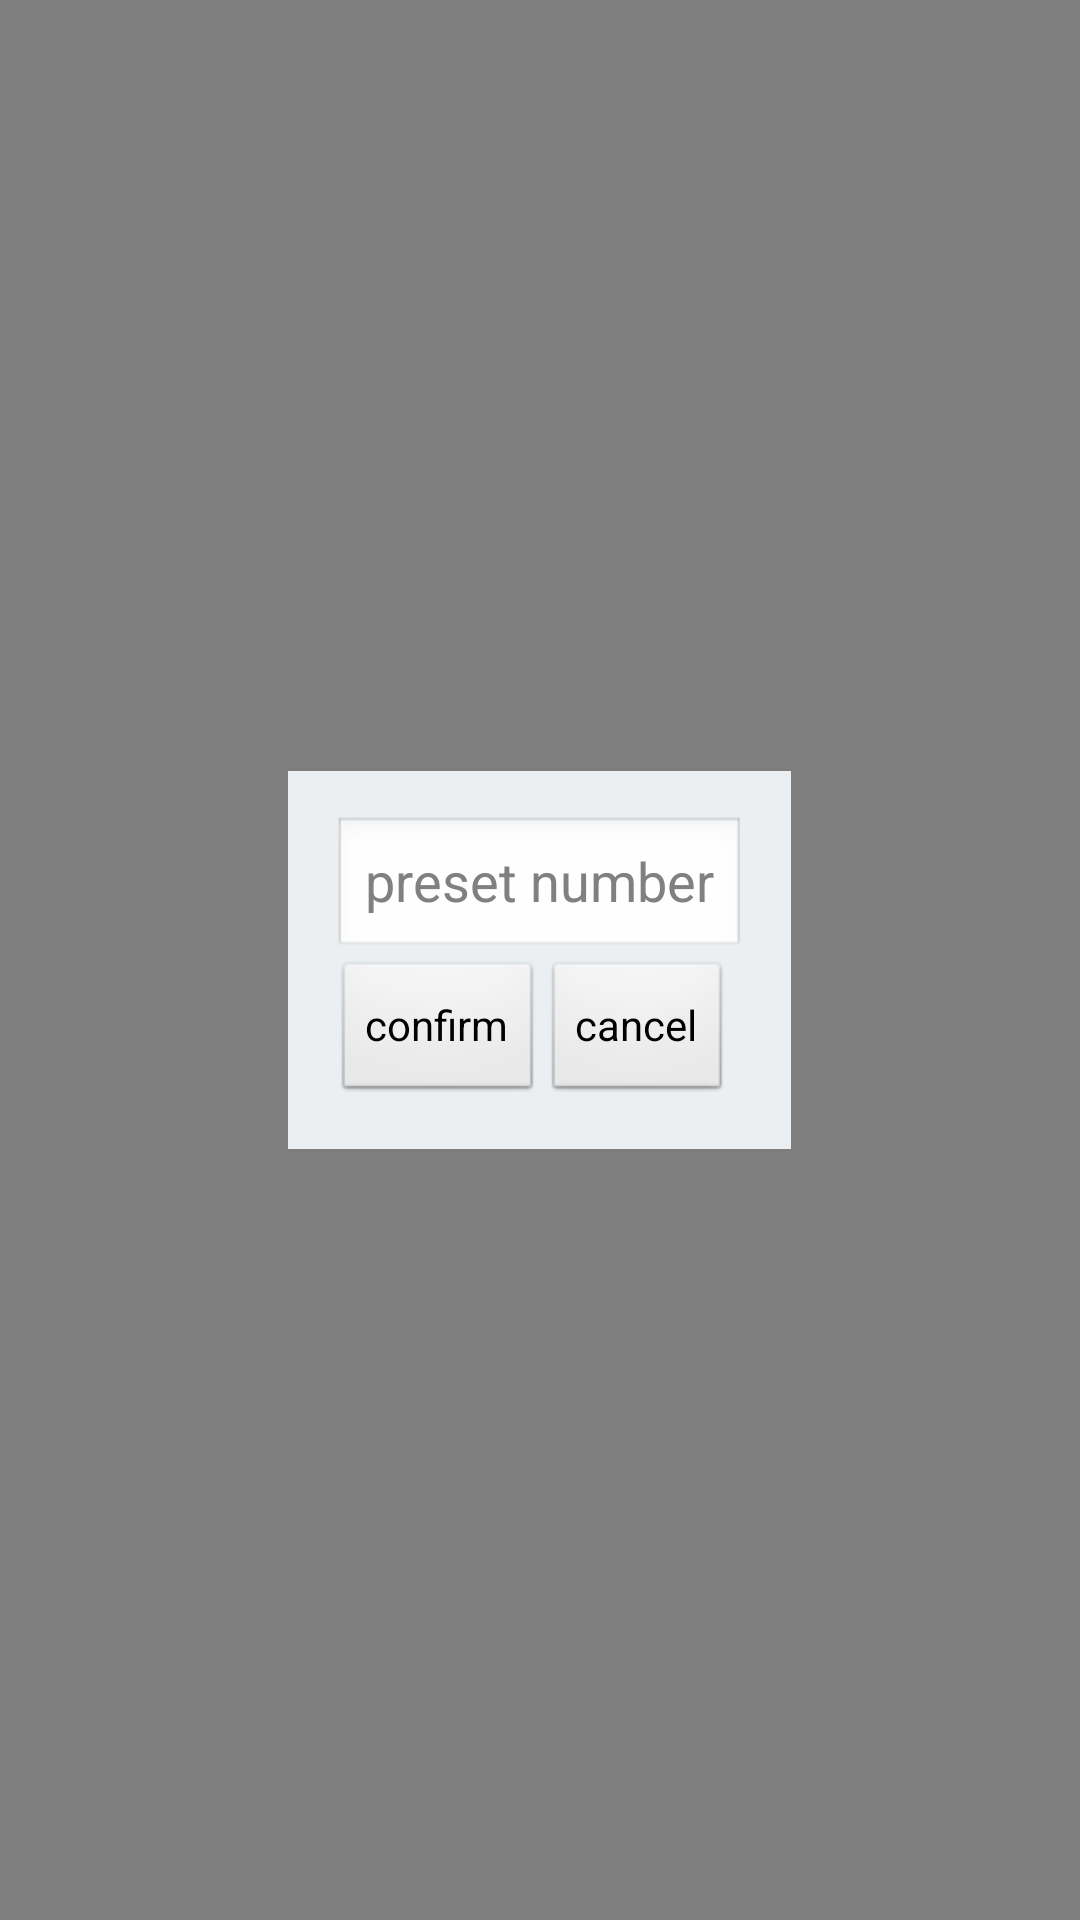

This screen was rendered from an Android layout file. Write that file and the resources it references.
<!-- AndroidManifest.xml: activity theme AppTheme.Transparent -->
<!-- res/layout/activity_save.xml -->
<?xml version="1.0" encoding="utf-8"?>
<RelativeLayout xmlns:android="http://schemas.android.com/apk/res/android"
                android:layout_width="match_parent"
                android:layout_height="match_parent" android:background="#42010101">
    <LinearLayout android:orientation="vertical"
                  android:layout_height="wrap_content"
                  android:layout_width="wrap_content" android:padding="15dp"
                  android:background="#eceff1"
                  android:layout_centerInParent="true">

        <LinearLayout
                android:orientation="horizontal"
                android:layout_width="match_parent"
                android:layout_height="wrap_content">
            <EditText
                    android:layout_width="wrap_content"
                    android:layout_height="wrap_content"
                    android:inputType="number"
                    android:id="@+id/editSave" android:hint="preset number" android:layout_weight="1"/>
        </LinearLayout>
        <LinearLayout android:orientation="horizontal" android:layout_width="match_parent"
                      android:layout_height="wrap_content">
            <Button android:text="confirm" android:layout_width="wrap_content" android:layout_height="wrap_content"
                    android:id="@+id/butConfirm"/>
            <Button android:text="cancel" android:layout_width="wrap_content" android:layout_height="wrap_content"
                    android:id="@+id/butCancel"/>
        </LinearLayout>
    </LinearLayout>
</RelativeLayout>
<!-- resources referenced by this layout -->
<resources>
  <style name="AppTheme.Transparent" parent="AppTheme">
          <item name="android:windowIsTranslucent">true</item>
          <item name="android:windowBackground">@color/transparent</item>
          <item name="android:windowNoTitle">true</item>
          <item name="android:backgroundDimEnabled">false</item>
      </style>
  <style name="AppTheme" parent="android:Theme.Black.NoTitleBar">
          
      </style>
  <color name="transparent">#55000000</color>
</resources>
